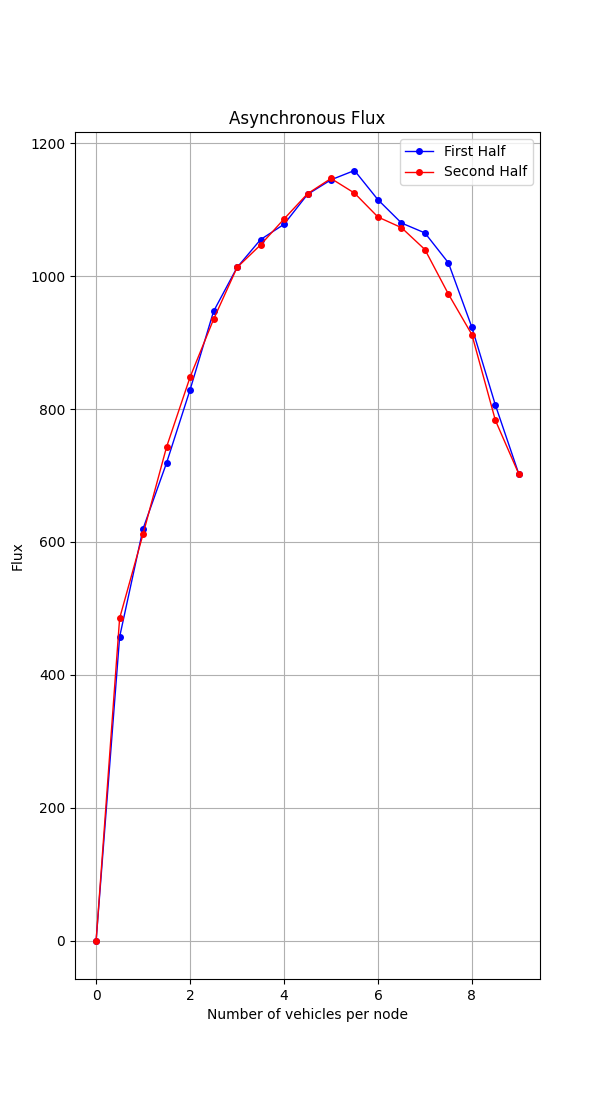

Source data for this figure (header and first rows):
Load, Flux
0, 0
1, 457
2, 620
3, 719
4, 829
5, 947
6, 1013
7, 1055
8, 1078
9, 1123
10, 1145
11, 1159
12, 1115
13, 1080
14, 1065
15, 1020
16, 923
17, 806
18, 702
17, 783
16, 912
15, 973
14, 1040
13, 1073
12, 1089
11, 1125
10, 1147
9, 1124
8, 1086
7, 1047
6, 1013
5, 935
4, 848
3, 743
2, 612
1, 485
0, 0
